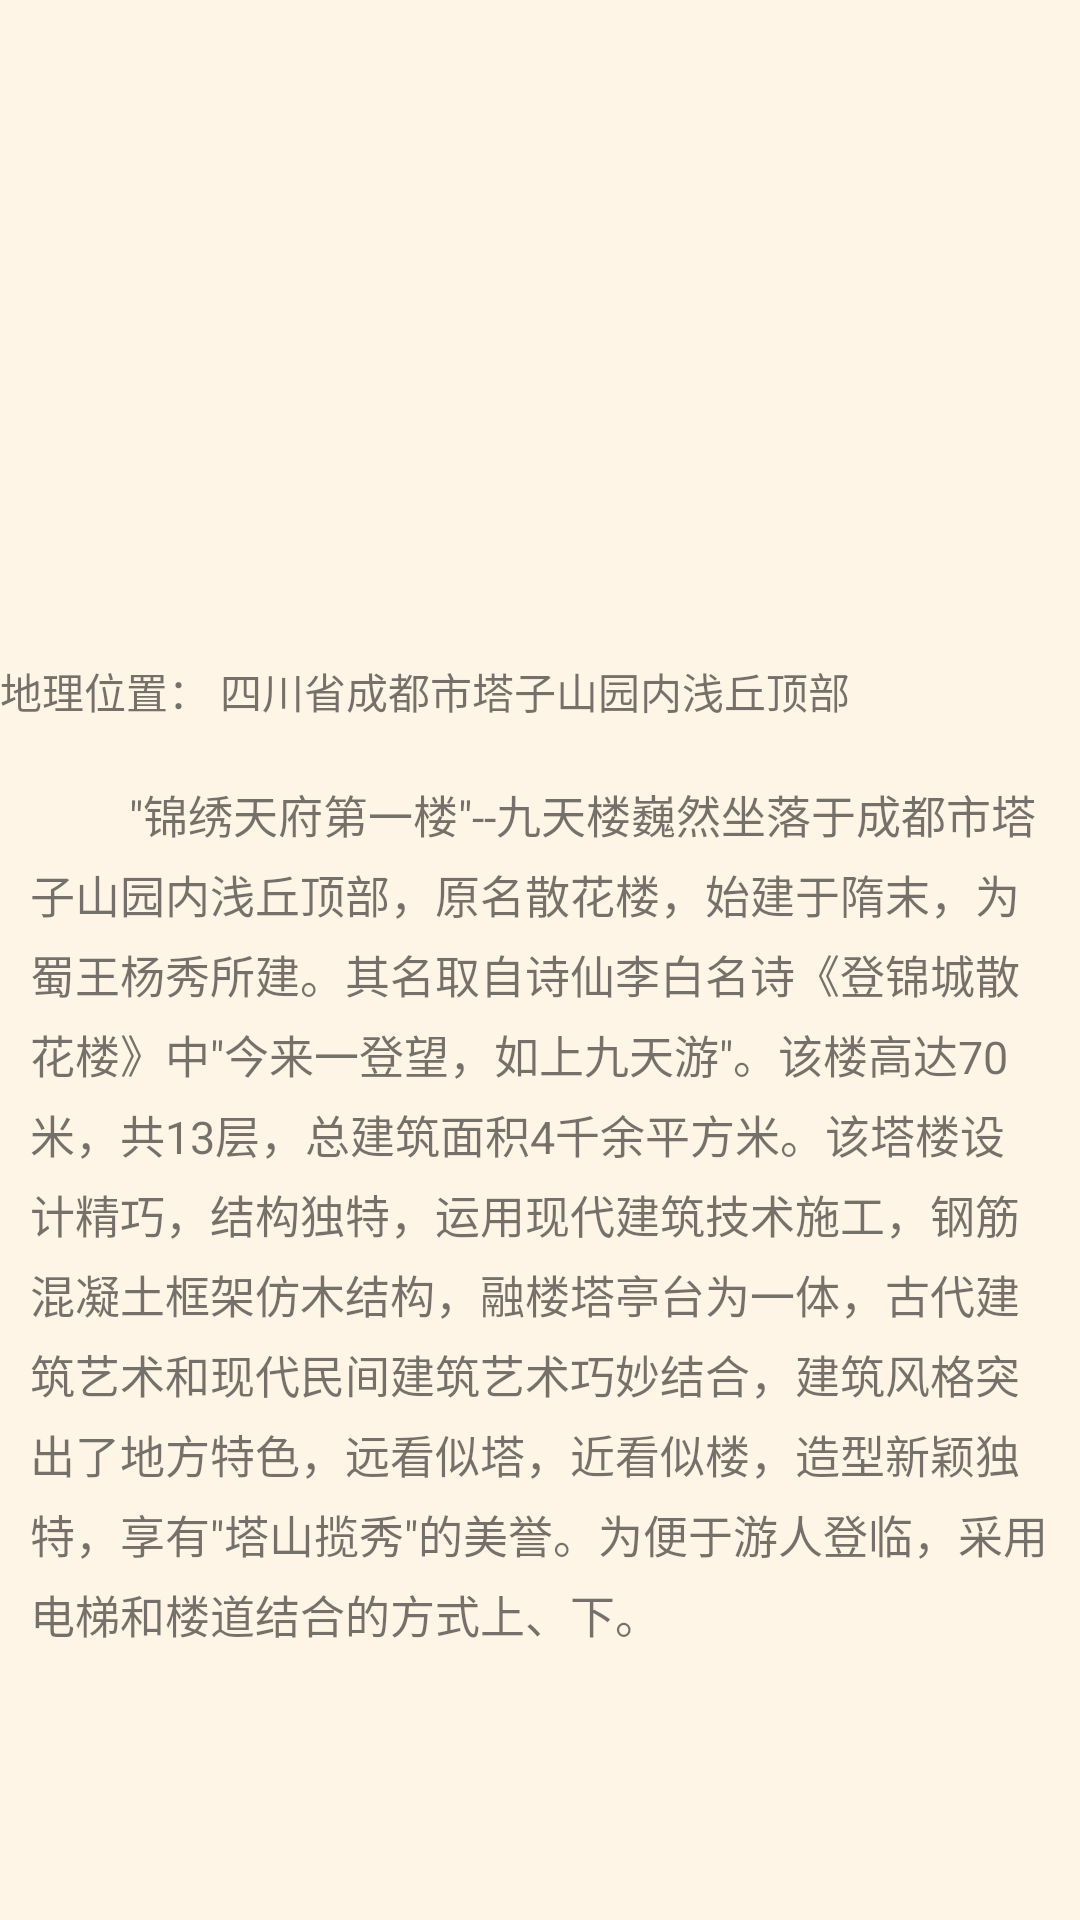

Reconstruct the res/layout file that produces this screen, plus the resources it refers to.
<!-- AndroidManifest.xml: application theme AppTheme -->
<!-- res/layout/fragment_first.xml -->
<?xml version="1.0" encoding="utf-8"?>
<FrameLayout xmlns:android="http://schemas.android.com/apk/res/android"
    xmlns:tools="http://schemas.android.com/tools"
    android:id="@+id/fragment_first"
    android:layout_width="match_parent"
    android:layout_height="match_parent"
    tools:context=".Fragment.FirstFragment">

    <LinearLayout xmlns:android="http://schemas.android.com/apk/res/android"
        android:layout_width="match_parent"
        android:layout_height="match_parent"
        android:background="@color/color4"
        android:orientation="vertical">


        <ImageView
            android:id="@+id/imageView3"
            android:layout_width="314dp"
            android:layout_height="200dp"
            android:layout_gravity="center"
            android:paddingTop="10dp"
            android:paddingBottom="20dp"
            android:src="@drawable/jiutianlou" />

        <TextView
            android:id="@+id/textView3"
            android:layout_width="match_parent"
            android:layout_height="wrap_content"
            android:paddingTop="20sp"
            android:paddingBottom="20sp"
            android:text="地理位置： 四川省成都市塔子山园内浅丘顶部" />

        <TextView
            android:id="@+id/textView2"
            android:layout_width="match_parent"
            android:layout_height="match_parent"
            android:paddingLeft="10sp"
            android:lineSpacingExtra="5dp"
            android:paddingRight="10sp"
            android:text='         "锦绣天府第一楼"--九天楼巍然坐落于成都市塔子山园内浅丘顶部，原名散花楼，始建于隋末，为蜀王杨秀所建。其名取自诗仙李白名诗《登锦城散花楼》中"今来一登望，如上九天游"。该楼高达70米，共13层，总建筑面积4千余平方米。该塔楼设计精巧，结构独特，运用现代建筑技术施工，钢筋混凝土框架仿木结构，融楼塔亭台为一体，古代建筑艺术和现代民间建筑艺术巧妙结合，建筑风格突出了地方特色，远看似塔，近看似楼，造型新颖独特，享有"塔山揽秀"的美誉。为便于游人登临，采用电梯和楼道结合的方式上、下。'

            android:textSize="15sp" />
    </LinearLayout>

</FrameLayout>
<!-- resources referenced by this layout -->
<resources>
  <color name="color4">#fff5e6</color>
  <style name="AppTheme" parent="Theme.AppCompat.Light.DarkActionBar">
          
          <item name="colorPrimary">@color/color6</item>
          <item name="colorPrimaryDark">@color/color1</item>
          <item name="colorAccent">@color/color3</item>
      </style>
  <color name="color6">#e49383</color>
  <color name="color1">#ca5b48</color>
  <color name="color3">#e46b6d</color>
</resources>
